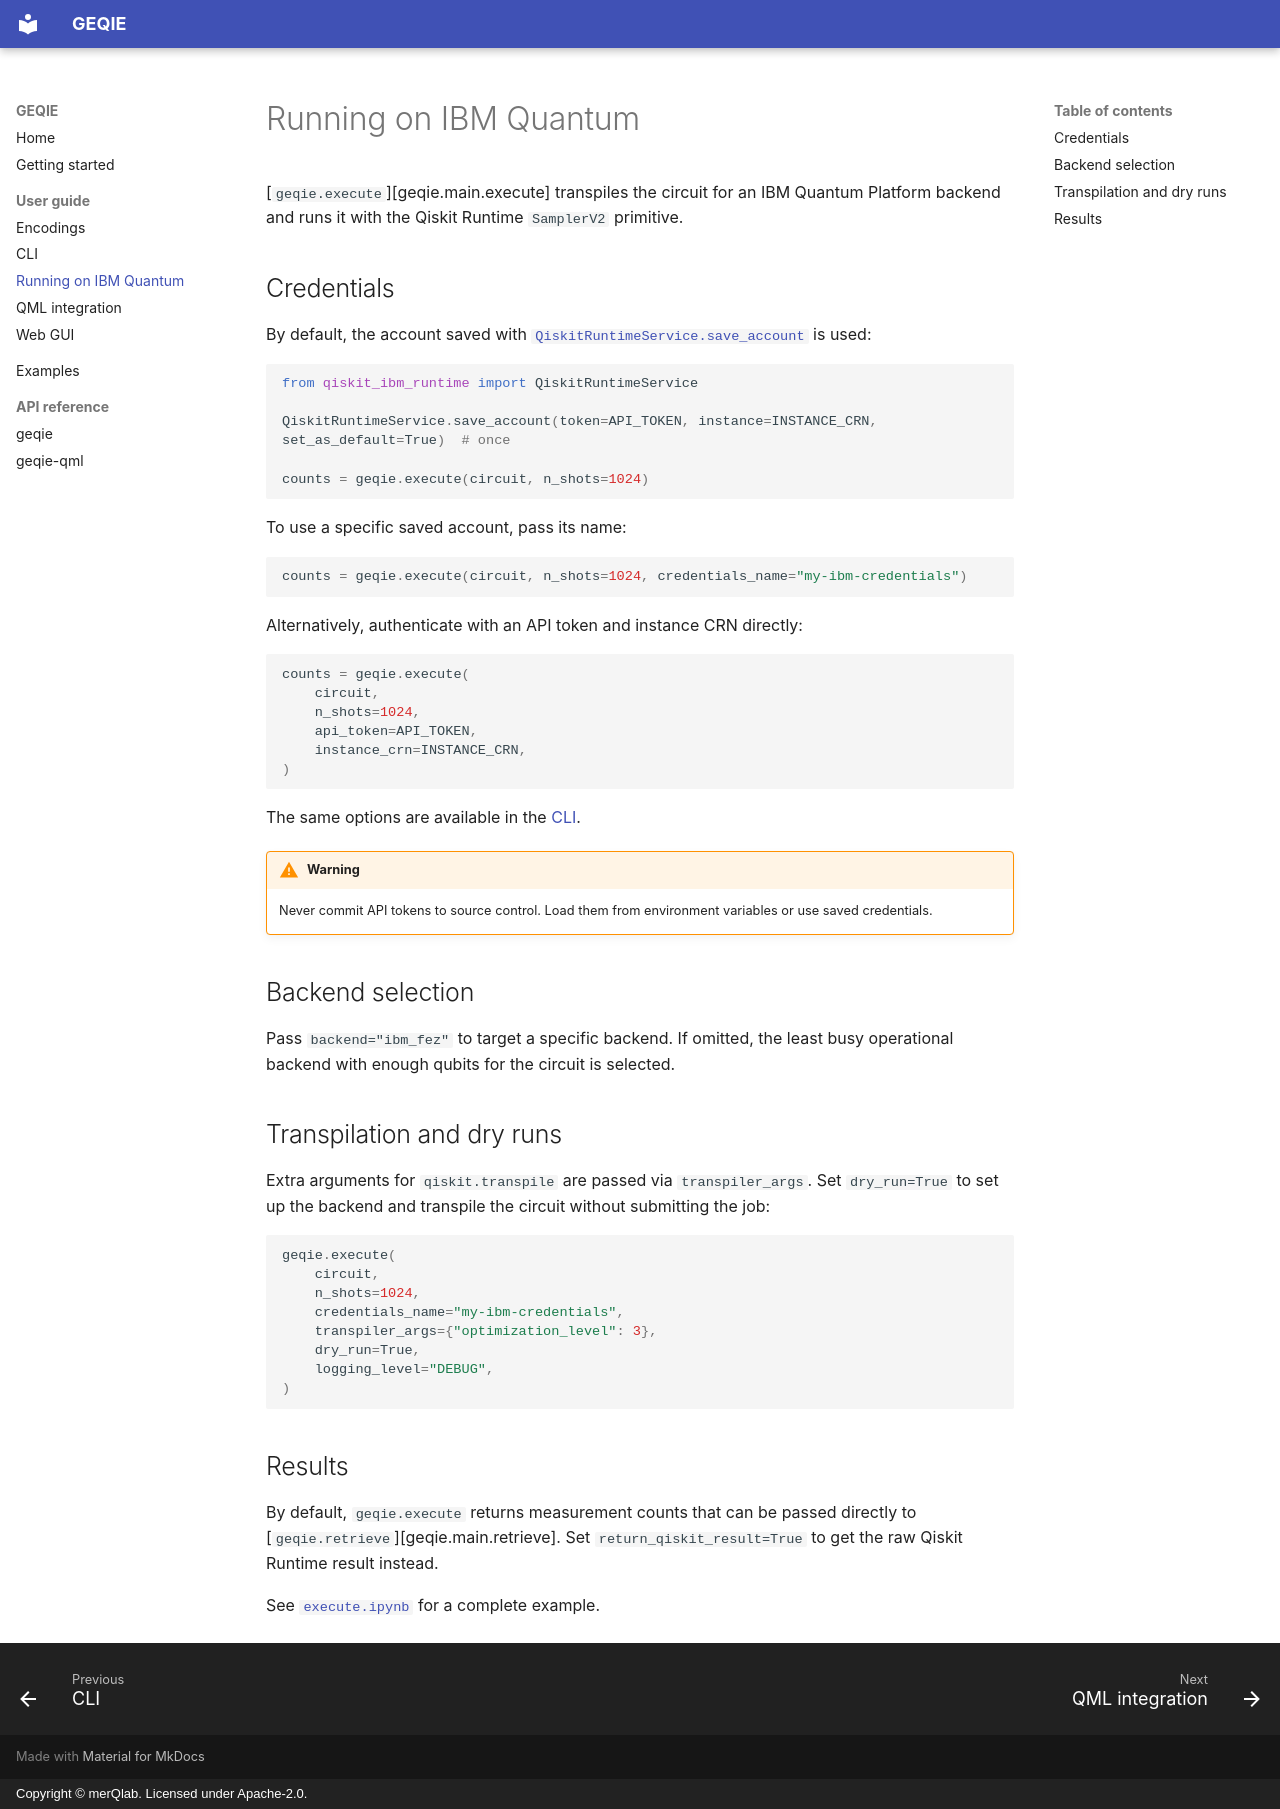

repository: merQlab/geqie · page: user-guide/ibm-quantum/index.html · generator: mkdocs · copyright: Copyright © merQlab. Licensed under Apache-2.0.

# Running on IBM Quantum

[`geqie.execute`][geqie.main.execute] transpiles the circuit for an IBM Quantum Platform backend and runs it with the Qiskit Runtime `SamplerV2` primitive.

## Credentials

By default, the account saved with [`QiskitRuntimeService.save_account`](https://quantum.cloud.ibm.com/docs/en/ibm-quantum-compute/save-credentials) is used:

```{.python notest}
from qiskit_ibm_runtime import QiskitRuntimeService

QiskitRuntimeService.save_account(token=API_TOKEN, instance=INSTANCE_CRN, set_as_default=True)  # once

counts = geqie.execute(circuit, n_shots=1024)
```

To use a specific saved account, pass its name:

```{.python notest}
counts = geqie.execute(circuit, n_shots=1024, credentials_name="my-ibm-credentials")
```

Alternatively, authenticate with an API token and instance CRN directly:

```{.python notest}
counts = geqie.execute(
    circuit,
    n_shots=1024,
    api_token=API_TOKEN,
    instance_crn=INSTANCE_CRN,
)
```

The same options are available in the [CLI](cli.md#geqie-execute).

!!! warning
    Never commit API tokens to source control. Load them from environment variables or use saved credentials.

## Backend selection

Pass `backend="ibm_fez"` to target a specific backend. If omitted, the least busy operational backend with enough qubits for the circuit is selected.

## Transpilation and dry runs

Extra arguments for `qiskit.transpile` are passed via `transpiler_args`. Set `dry_run=True` to set up the backend and transpile the circuit without submitting the job:

```{.python notest}
geqie.execute(
    circuit,
    n_shots=1024,
    credentials_name="my-ibm-credentials",
    transpiler_args={"optimization_level": 3},
    dry_run=True,
    logging_level="DEBUG",
)
```

## Results

By default, `geqie.execute` returns measurement counts that can be passed directly to [`geqie.retrieve`][geqie.main.retrieve]. Set `return_qiskit_result=True` to get the raw Qiskit Runtime result instead.

See [`execute.ipynb`](https://github.com/merQlab/geqie/blob/main/examples/execute.ipynb) for a complete example.
